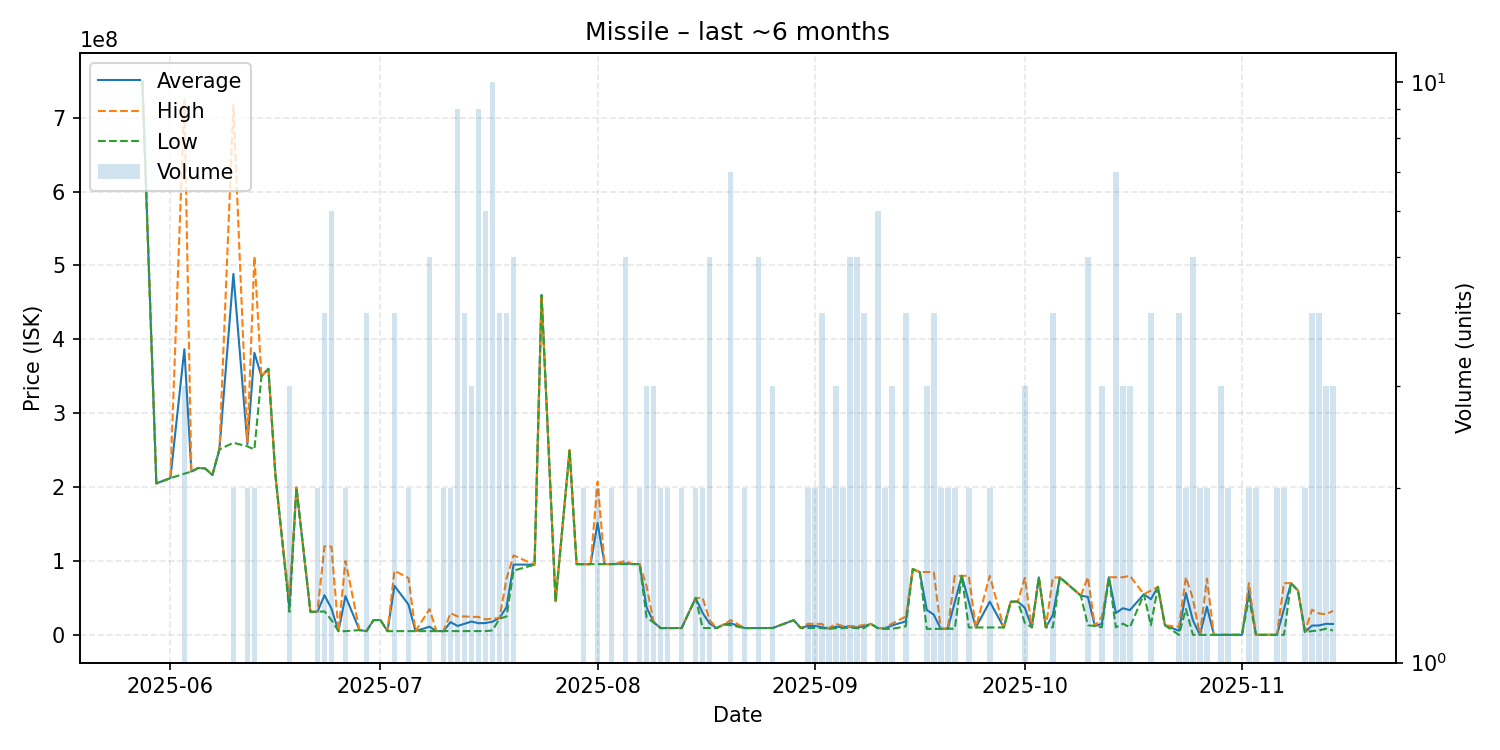

The table this chart was drawn from, first rows:
date, average, highest, lowest, order_count, volume
2025-05-28, 750000000, 750000000, 750000000, 1, 1
2025-05-30, 205000000, 205000000, 205000000, 1, 1
2025-06-01, 212100000, 212100000, 212100000, 1, 1
2025-06-03, 386700000, 723800000, 218150000, 3, 3
2025-06-04, 221000000, 221000000, 221000000, 1, 1
2025-06-05, 225900000, 225900000, 225900000, 1, 1
2025-06-06, 225100000, 225100000, 225100000, 1, 1
2025-06-07, 216300000, 216300000, 216300000, 1, 1
2025-06-08, 251000000, 251000000, 251000000, 1, 1
2025-06-10, 488500000, 717000000, 260000000, 2, 2
2025-06-12, 258150000, 261200000, 255100000, 2, 2
2025-06-13, 381700000, 512400000, 251000000, 2, 2
2025-06-14, 350000000, 350000000, 350000000, 1, 1
2025-06-15, 360100000, 360100000, 360100000, 1, 1
2025-06-16, 216200000, 216200000, 216200000, 1, 1
2025-06-17, 125000000, 125000000, 125000000, 1, 1
2025-06-18, 37406667, 50000000, 31110000, 3, 3
2025-06-19, 199400000, 199400000, 199400000, 1, 1
2025-06-21, 31200000, 31200000, 31200000, 1, 1
2025-06-22, 31210000, 31210000, 31210000, 2, 2
2025-06-23, 53707500, 119900000, 31800000, 4, 4
2025-06-24, 35657833, 119400000, 20000000, 6, 6
2025-06-25, 5015000, 5015000, 5015000, 1, 1
2025-06-26, 52497500, 99990000, 5005000, 2, 2
2025-06-28, 6500000, 6500000, 6500000, 1, 1
2025-06-29, 5019000, 5021000, 5010000, 4, 4
2025-06-30, 19990000, 19990000, 19990000, 1, 1
2025-07-01, 20000000, 20000000, 20000000, 1, 1
2025-07-02, 5021000, 5021000, 5021000, 1, 1
2025-07-03, 66378250, 86830000, 5023000, 4, 4
2025-07-05, 41041000, 76980000, 5102000, 2, 2
2025-07-06, 5104000, 5104000, 5104000, 1, 1
2025-07-08, 11064000, 34870000, 5112000, 5, 5
2025-07-09, 5117000, 5117000, 5117000, 1, 1
2025-07-10, 5125000, 5126000, 5124000, 2, 2
2025-07-11, 17258000, 29380000, 5136000, 2, 2
2025-07-12, 12075111, 24970000, 5137000, 9, 9
2025-07-13, 15027000, 24920000, 5134000, 4, 4
2025-07-14, 18038667, 24490000, 5136000, 3, 3
2025-07-15, 15754333, 24240000, 5137000, 7, 9
2025-07-16, 16041167, 20995000, 5148500, 6, 6
2025-07-17, 17817200, 22000000, 6001000, 10, 10
2025-07-18, 22997500, 23000000, 22000000, 4, 4
2025-07-19, 37505000, 76110000, 24920000, 4, 4
2025-07-20, 95178000, 107520000, 86940000, 5, 5
2025-07-23, 95000000, 95000000, 95000000, 1, 1
2025-07-24, 459900000, 459900000, 459900000, 1, 1
2025-07-26, 45510000, 45510000, 45510000, 1, 1
2025-07-28, 250000000, 250000000, 250000000, 1, 1
2025-07-29, 95670000, 95670000, 95670000, 1, 1
2025-07-30, 95715000, 95720000, 95710000, 2, 2
2025-07-31, 95730000, 95730000, 95730000, 1, 1
2025-08-01, 151585000, 207400000, 95770000, 2, 2
2025-08-02, 95800000, 95800000, 95800000, 1, 1
2025-08-03, 95805000, 95810000, 95800000, 2, 2
2025-08-05, 96640000, 100000000, 95800000, 4, 5
2025-08-06, 95800000, 95800000, 95800000, 1, 1
2025-08-07, 95800000, 95800000, 95800000, 2, 2
2025-08-08, 37206667, 65620000, 23000000, 3, 3
2025-08-09, 17010000, 17015000, 17005000, 3, 3
... 84 more rows
